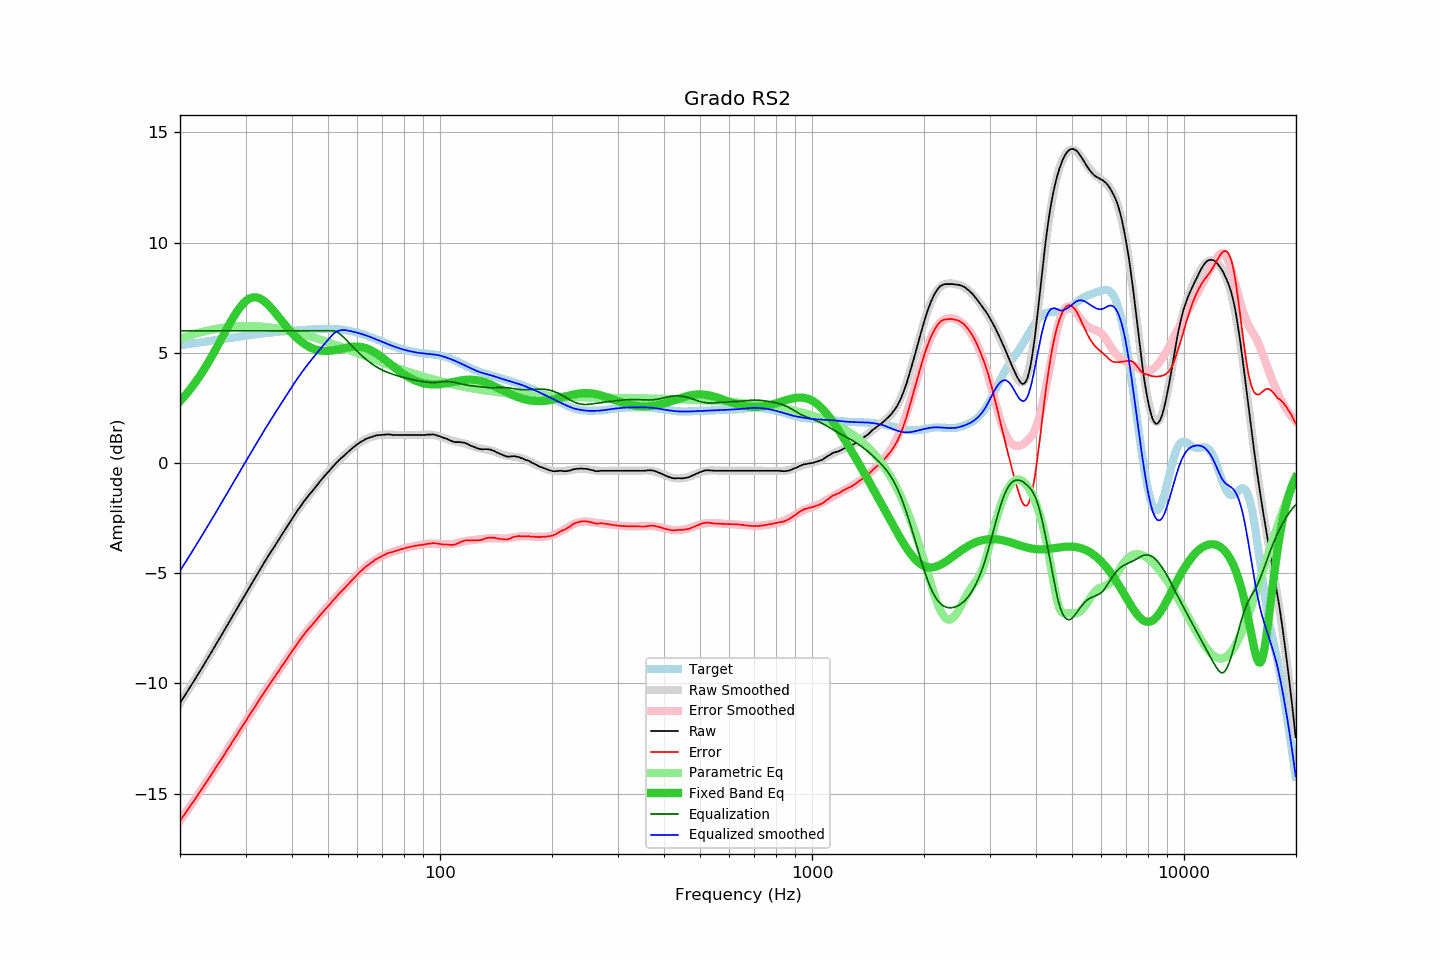

The table this chart was drawn from, first rows:
frequency, raw, error, smoothed, error_smoothed, equalization, parametric_eq, equalized_raw, equalized_smoothed, target
20.00, -10.89, -16.24, -10.89, -16.24, 6.00, 2.81, -4.89, -4.89, 5.34
20.20, -10.78, -16.14, -10.78, -16.13, 6.00, 2.88, -4.78, -4.78, 5.35
20.40, -10.66, -16.02, -10.66, -16.03, 6.00, 2.97, -4.66, -4.66, 5.36
20.61, -10.55, -15.93, -10.55, -15.92, 6.00, 3.05, -4.55, -4.55, 5.37
20.81, -10.43, -15.81, -10.43, -15.82, 6.00, 3.13, -4.43, -4.43, 5.38
21.02, -10.32, -15.72, -10.32, -15.71, 6.00, 3.22, -4.32, -4.32, 5.39
21.23, -10.20, -15.61, -10.20, -15.61, 6.00, 3.31, -4.20, -4.20, 5.41
21.44, -10.08, -15.50, -10.08, -15.50, 6.00, 3.41, -4.08, -4.08, 5.42
21.66, -9.97, -15.40, -9.97, -15.39, 6.00, 3.50, -3.97, -3.97, 5.43
21.87, -9.85, -15.29, -9.85, -15.29, 6.00, 3.60, -3.85, -3.85, 5.44
22.09, -9.73, -15.18, -9.73, -15.18, 6.00, 3.70, -3.73, -3.73, 5.45
22.31, -9.61, -15.07, -9.61, -15.07, 6.00, 3.81, -3.61, -3.61, 5.46
22.54, -9.49, -14.96, -9.49, -14.96, 6.00, 3.92, -3.49, -3.49, 5.47
22.76, -9.37, -14.85, -9.37, -14.85, 6.00, 4.03, -3.37, -3.37, 5.48
22.99, -9.26, -14.75, -9.25, -14.75, 6.00, 4.14, -3.26, -3.25, 5.49
23.22, -9.13, -14.63, -9.13, -14.64, 6.00, 4.25, -3.13, -3.13, 5.50
23.45, -9.01, -14.52, -9.01, -14.53, 6.00, 4.37, -3.01, -3.01, 5.51
23.69, -8.89, -14.42, -8.89, -14.42, 6.00, 4.49, -2.89, -2.89, 5.53
23.92, -8.77, -14.31, -8.77, -14.31, 6.00, 4.62, -2.77, -2.77, 5.54
24.16, -8.65, -14.20, -8.65, -14.20, 6.00, 4.74, -2.65, -2.65, 5.55
24.40, -8.53, -14.09, -8.53, -14.08, 6.00, 4.87, -2.53, -2.53, 5.56
24.65, -8.40, -13.97, -8.40, -13.97, 6.00, 5.00, -2.40, -2.40, 5.57
24.89, -8.28, -13.86, -8.28, -13.86, 6.00, 5.13, -2.28, -2.28, 5.58
25.14, -8.16, -13.75, -8.16, -13.75, 6.00, 5.26, -2.16, -2.16, 5.59
25.39, -8.03, -13.63, -8.04, -13.64, 6.00, 5.40, -2.03, -2.04, 5.60
25.65, -7.91, -13.52, -7.91, -13.52, 6.00, 5.53, -1.91, -1.91, 5.61
25.91, -7.79, -13.42, -7.79, -13.41, 6.00, 5.67, -1.79, -1.79, 5.62
26.16, -7.66, -13.29, -7.66, -13.30, 6.00, 5.80, -1.66, -1.66, 5.63
26.43, -7.54, -13.19, -7.54, -13.18, 6.00, 5.94, -1.54, -1.54, 5.64
26.69, -7.41, -13.06, -7.41, -13.07, 6.00, 6.07, -1.41, -1.41, 5.65
26.96, -7.29, -12.96, -7.29, -12.95, 6.00, 6.21, -1.29, -1.29, 5.66
27.23, -7.16, -12.84, -7.16, -12.84, 6.00, 6.34, -1.16, -1.16, 5.67
27.50, -7.04, -12.73, -7.04, -12.72, 6.00, 6.47, -1.04, -1.04, 5.68
27.77, -6.91, -12.60, -6.91, -12.61, 6.00, 6.59, -0.91, -0.91, 5.69
28.05, -6.79, -12.50, -6.79, -12.49, 6.00, 6.71, -0.79, -0.79, 5.70
28.33, -6.66, -12.38, -6.67, -12.38, 6.00, 6.82, -0.66, -0.67, 5.72
28.62, -6.54, -12.27, -6.54, -12.27, 6.00, 6.93, -0.54, -0.54, 5.73
28.90, -6.41, -12.15, -6.42, -12.15, 6.00, 7.03, -0.41, -0.42, 5.74
29.19, -6.29, -12.04, -6.29, -12.04, 6.00, 7.13, -0.29, -0.29, 5.75
29.48, -6.17, -11.93, -6.17, -11.92, 6.00, 7.21, -0.17, -0.17, 5.76
29.78, -6.04, -11.81, -6.04, -11.81, 6.00, 7.29, -0.04, -0.04, 5.77
30.08, -5.92, -11.70, -5.92, -11.70, 6.00, 7.35, 0.08, 0.08, 5.78
30.38, -5.79, -11.58, -5.80, -11.58, 6.00, 7.41, 0.21, 0.20, 5.79
30.68, -5.67, -11.47, -5.67, -11.47, 6.00, 7.45, 0.33, 0.33, 5.80
30.99, -5.55, -11.36, -5.55, -11.36, 6.00, 7.49, 0.45, 0.45, 5.81
31.30, -5.42, -11.24, -5.43, -11.24, 6.00, 7.51, 0.58, 0.57, 5.82
31.61, -5.30, -11.13, -5.30, -11.13, 6.00, 7.52, 0.70, 0.70, 5.83
31.93, -5.18, -11.02, -5.18, -11.01, 6.00, 7.52, 0.82, 0.82, 5.84
32.24, -5.06, -10.91, -5.05, -10.90, 6.00, 7.51, 0.94, 0.95, 5.85
32.57, -4.93, -10.79, -4.93, -10.79, 6.00, 7.49, 1.07, 1.07, 5.86
32.89, -4.81, -10.68, -4.81, -10.67, 6.00, 7.45, 1.19, 1.19, 5.87
33.22, -4.69, -10.57, -4.69, -10.56, 6.00, 7.41, 1.31, 1.31, 5.88
33.55, -4.56, -10.44, -4.57, -10.45, 6.00, 7.36, 1.44, 1.43, 5.88
33.89, -4.44, -10.33, -4.45, -10.34, 6.00, 7.31, 1.56, 1.55, 5.89
34.23, -4.32, -10.22, -4.33, -10.23, 6.00, 7.24, 1.68, 1.67, 5.90
34.57, -4.20, -10.11, -4.21, -10.12, 6.00, 7.17, 1.80, 1.79, 5.91
34.92, -4.09, -10.01, -4.10, -10.01, 6.00, 7.09, 1.91, 1.90, 5.92
35.27, -3.98, -9.91, -3.98, -9.90, 6.00, 7.01, 2.02, 2.02, 5.92
35.62, -3.87, -9.80, -3.86, -9.80, 6.00, 6.93, 2.13, 2.14, 5.93
35.97, -3.76, -9.70, -3.75, -9.69, 6.00, 6.84, 2.24, 2.25, 5.94
... 635 more rows
